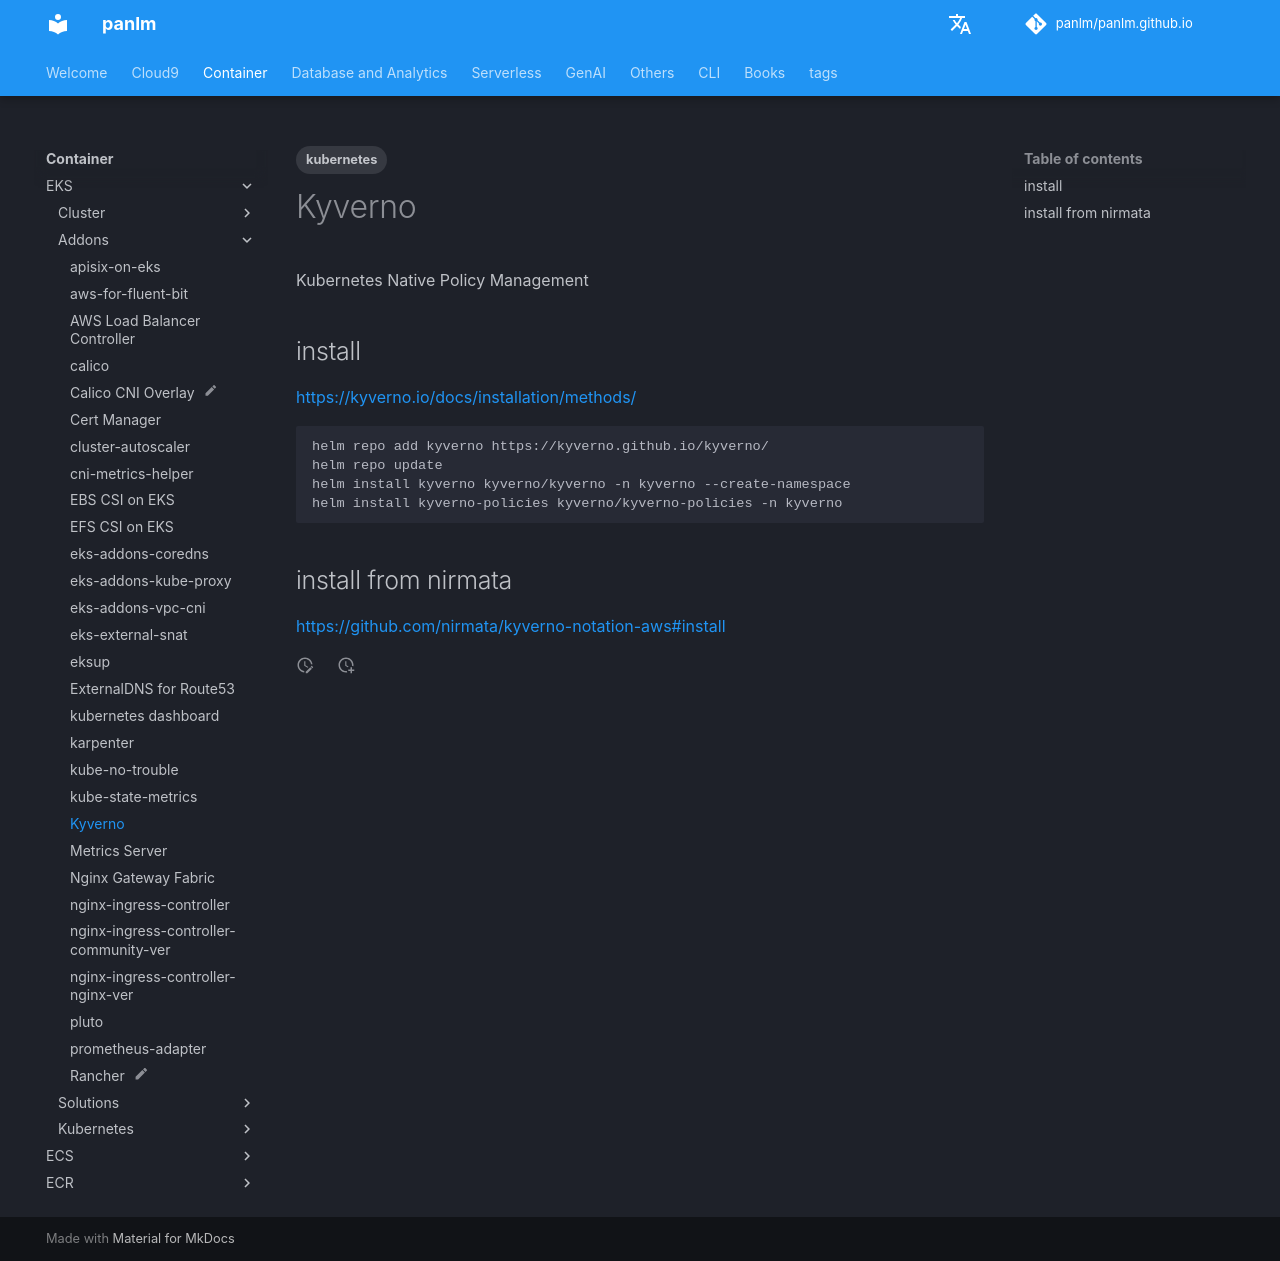

repository: panlm/panlm.github.io · page: EKS/addons/kyverno/index.html · generator: mkdocs

---
title: Kyverno
description: Kyverno
created: 2023-10-07 21:26:00.639000
last_modified: 2023-10-07 21:26:36.720000
tags:
- kubernetes
permalink: git-mkdocs/eks/addons/kyverno
---

# Kyverno
Kubernetes Native Policy Management

## install
https://kyverno.io/docs/installation/methods/
```sh
helm repo add kyverno https://kyverno.github.io/kyverno/
helm repo update
helm install kyverno kyverno/kyverno -n kyverno --create-namespace
helm install kyverno-policies kyverno/kyverno-policies -n kyverno
```


## install from nirmata
https://github.com/nirmata/kyverno-notation-aws#install
